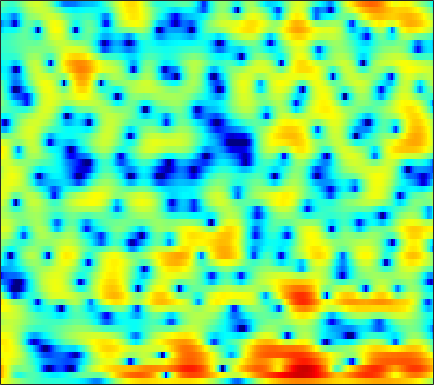

Values plotted in this chart, from the file beside it:
5.0295, 4.5752, 3.9581, 3.3311, 2.8581, 2.2392, 1.6324, 1.1971, 0.64092, 0.1148, -0.36999, -0.69913, -1.1076, -1.4748, -1.7246, -2.0419, -2.3351, -2.5256, -2.7443, -2.9348, -3.0921, -3.1938, -3.2925, -3.3611
8.045, 6.984, 5.406, 3.638, 2.195, 0.1712, -1.778, -2.948, -3.771, -3.72, -3.201, -2.757, -2.271, -1.972, -1.881, -1.935, -2.172, -2.453, -2.943, -3.533, -4.146, -4.582, -5.089, -5.456
8.061, 7.043, 5.561, 3.968, 2.765, 1.307, 0.2364, -0.2215, -0.4272, -0.3736, -0.2879, -0.3027, -0.4934, -0.9229, -1.414, -2.329, -3.593, -4.801, -6.903, -9.694, -13.55, -17.47, -22.14, -18.63
5.574, 5.276, 4.837, 4.358, 3.978, 3.462, 2.936, 2.528, 1.959, 1.351, 0.6833, 0.1318, -0.6816, -1.585, -2.315, -3.367, -4.488, -5.368, -6.534, -7.628, -8.6, -9.21, -9.816, -10.22
4.076, 4.423, 4.666, 4.694, 4.591, 4.309, 3.884, 3.471, 2.804, 2.016, 1.1, 0.3212, -0.8304, -2.111, -3.15, -4.608, -6.193, -7.427, -9.071, -10.58, -11.72, -12.18, -12.28, -11.94
4.737, 5.023, 5.198, 5.146, 4.966, 4.541, 3.917, 3.321, 2.369, 1.246, -0.04653, -1.121, -2.67, -4.336, -5.64, -7.45, -9.407, -11.02, -13.56, -16.68, -19.49, -19.41, -16.54, -13.53
5.576, 5.56, 5.407, 5.09, 4.732, 4.08, 3.205, 2.385, 1.053, -0.5904, -2.599, -4.396, -7.287, -10.95, -14.13, -17.36, -16.31, -14.41, -12.33, -10.77, -9.524, -8.685, -7.598, -6.499
4.56, 4.539, 4.399, 4.124, 3.819, 3.272, 2.549, 1.886, 0.8262, -0.4347, -1.89, -3.1, -4.83, -6.52, -7.543, -8.315, -8.276, -7.86, -7.047, -6.143, -5.266, -4.655, -3.887, -3.165
2.619, 2.789, 2.899, 2.872, 2.762, 2.505, 2.13, 1.781, 1.229, 0.5946, -0.09169, -0.6137, -1.283, -1.892, -2.28, -2.672, -2.913, -3.006, -3.027, -2.949, -2.797, -2.646, -2.408, -2.15
1.542, 1.942, 2.307, 2.499, 2.54, 2.471, 2.283, 2.077, 1.728, 1.316, 0.8581, 0.5023, 0.0281, -0.4401, -0.7755, -1.181, -1.524, -1.737, -1.971, -2.157, -2.305, -2.39, -2.479, -2.557
2.455, 2.812, 3.109, 3.226, 3.218, 3.094, 2.849, 2.6, 2.195, 1.725, 1.185, 0.7445, 0.1412, -0.4816, -0.9353, -1.506, -1.998, -2.298, -2.606, -2.844, -3.067, -3.26, -3.582, -4.034
4.8, 4.731, 4.523, 4.205, 3.921, 3.498, 3.028, 2.646, 2.103, 1.492, 0.7851, 0.1499, -0.8499, -2.022, -3.013, -4.412, -5.614, -6.066, -5.918, -5.201, -4.444, -4.084, -4.011, -4.5
5.803, 5.102, 4.076, 2.979, 2.159, 1.163, 0.4087, 0.01927, -0.326, -0.5824, -0.8195, -1.139, -1.883, -3.129, -4.556, -7.495, -12.52, -16.44, -11.07, -6.23, -3.323, -1.917, -0.7805, -0.2663
1.765, 0.2999, -1.965, -4.678, -7.109, -10.66, -13.18, -12.9, -10.73, -8.525, -6.762, -5.662, -4.561, -3.86, -3.516, -3.11, -2.689, -2.247, -1.413, -0.3436, 0.748, 1.496, 2.33, 2.917
-4.033, -5.717, -8.261, -11.37, -14.18, -18.49, -21.5, -21.84, -20.39, -17.2, -13.61, -11.2, -8.36, -6.016, -4.562, -2.958, -1.591, -0.68, 0.3879, 1.331, 2.161, 2.686, 3.287, 3.736
-9.253, -9.953, -11.05, -12.35, -13.58, -15.7, -18.36, -20.58, -22.44, -19.43, -14.77, -11.74, -8.574, -6.061, -4.431, -2.616, -1.126, -0.171, 0.9262, 1.848, 2.606, 3.083, 3.581, 3.94
-14.77, -12.84, -11.6, -11.04, -10.82, -10.78, -10.75, -10.55, -10.02, -9.081, -7.81, -6.751, -5.22, -3.736, -2.727, -1.503, -0.4204, 0.2849, 1.103, 1.799, 2.379, 2.76, 3.168, 3.481
-8.642, -8.572, -8.364, -8.186, -8.004, -7.59, -7.082, -6.62, -5.87, -5.003, -4.032, -3.33, -2.425, -1.55, -0.972, -0.3325, 0.2139, 0.5446, 0.8915, 1.17, 1.424, 1.627, 1.95, 2.316
-4.181, -5.179, -6.412, -7.386, -7.776, -7.544, -6.517, -5.527, -4.138, -2.824, -1.701, -0.9369, -0.126, 0.4552, 0.7622, 0.9788, 0.9135, 0.697, 0.188, -0.519, -1.217, -1.536, -1.344, -0.4539
-2.053, -3.916, -7.311, -12.93, -23.44, -17.03, -9.389, -6.317, -3.525, -1.565, -0.2147, 0.5696, 1.369, 1.842, 1.999, 1.948, 1.49, 0.8331, -0.5789, -2.94, -7.091, -13.58, -17.83, -6.47
-0.7311, -1.678, -3.039, -4.212, -4.804, -4.94, -4.351, -3.695, -2.743, -1.888, -1.056, -0.5426, 0.02728, 0.4923, 0.7122, 0.8056, 0.7018, 0.4427, -0.1276, -0.8889, -1.642, -2.005, -1.911, -1.122
0.4989, 0.2374, -0.2534, -0.7972, -1.202, -1.756, -2.265, -2.614, -3.038, -3.365, -3.355, -3.119, -2.537, -1.76, -1.152, -0.4717, 0.05071, 0.315, 0.5024, 0.5493, 0.5337, 0.5378, 0.6039, 0.7603
2.292, 2.299, 2.081, 1.587, 1.067, 0.1076, -1.224, -2.53, -4.872, -8.098, -11.74, -11.44, -7.586, -4.321, -2.531, -0.7661, 0.3939, 0.9769, 1.448, 1.619, 1.541, 1.368, 1.021, 0.6306
3.537, 3.61, 3.494, 3.11, 2.636, 1.769, 0.5653, -0.5713, -2.412, -4.491, -6.057, -5.961, -4.338, -2.285, -0.9667, 0.3944, 1.309, 1.716, 1.925, 1.767, 1.231, 0.5441, -0.779, -2.635
2.826, 2.877, 2.773, 2.516, 2.207, 1.714, 1.143, 0.693, 0.121, -0.2785, -0.4837, -0.4517, -0.1711, 0.2523, 0.6209, 1.026, 1.284, 1.349, 1.201, 0.7551, -0.009982, -0.8599, -2.405, -4.584
1.843, 1.797, 1.573, 1.222, 0.9136, 0.4666, 0.09503, -0.1122, -0.2442, -0.2031, -0.009463, 0.193, 0.5102, 0.8147, 1.007, 1.183, 1.23, 1.17, 0.9447, 0.5354, -0.0431, -0.5595, -1.35, -2.179
1.742, 1.498, 0.9135, 0.006078, -0.8219, -2.026, -3.016, -3.32, -2.972, -2.082, -1.012, -0.2584, 0.562, 1.185, 1.494, 1.737, 1.782, 1.685, 1.419, 1.024, 0.507, 0.09086, -0.4624, -0.9296
2.997, 2.63, 1.696, 0.09611, -1.694, -5.363, -12.7, -32.26, -10.18, -4.54, -1.511, -0.03559, 1.303, 2.109, 2.468, 2.652, 2.564, 2.342, 1.851, 1.165, 0.3271, -0.3974, -1.381, -2.244
3.969, 3.777, 3.211, 2.316, 1.438, 0.1437, -0.9891, -1.37, -1.048, -0.2098, 0.7671, 1.328, 1.869, 2.096, 2.099, 1.872, 1.411, 0.9383, 0.1014, -1.019, -2.45, -3.844, -6.331, -9.844
3.721, 3.786, 3.715, 3.52, 3.284, 2.931, 2.58, 2.356, 2.117, 1.917, 1.675, 1.442, 1.001, 0.4028, -0.1743, -1.042, -1.991, -2.723, -3.682, -4.651, -5.742, -6.721, -8.342, -10.3
3.175, 3.523, 3.865, 4.03, 4.067, 3.982, 3.785, 3.551, 3.122, 2.585, 1.848, 1.179, 0.02367, -1.435, -2.777, -4.872, -7.182, -8.678, -9.616, -9.241, -8.489, -7.993, -7.562, -7.374
2.173, 2.934, 3.661, 4.095, 4.269, 4.312, 4.164, 3.94, 3.495, 2.855, 2.02, 1.207, -0.1577, -1.968, -3.703, -6.841, -11.48, -16.89, -19.05, -12.93, -9.447, -7.886, -6.58, -5.798
1.741, 2.558, 3.254, 3.633, 3.732, 3.691, 3.478, 3.24, 2.853, 2.34, 1.744, 1.184, 0.3374, -0.7174, -1.624, -2.964, -4.24, -5.013, -5.516, -5.481, -5.085, -4.739, -4.396, -4.194
3.076, 3.292, 3.344, 3.153, 2.844, 2.299, 1.674, 1.24, 0.8038, 0.5715, 0.507, 0.5064, 0.4699, 0.3071, 0.1152, -0.2416, -0.6673, -0.9815, -1.377, -1.693, -2.001, -2.224, -2.535, -2.932
4.923, 4.601, 3.966, 2.97, 1.981, 0.218, -2.018, -3.808, -5.249, -4.305, -2.402, -1.072, 0.1852, 0.9975, 1.327, 1.491, 1.373, 1.143, 0.6813, 0.1186, -0.5247, -1.035, -1.702, -2.394
5.489, 5.016, 4.174, 2.992, 1.826, -0.3025, -3.328, -6.407, -9.683, -6.748, -2.975, -1.03, 0.7641, 1.831, 2.259, 2.416, 2.169, 1.732, 0.8608, -0.3451, -1.705, -2.745, -3.942, -4.655
3.593, 3.298, 2.813, 2.278, 1.798, 1.14, 0.5201, 0.1858, 0.03909, 0.4008, 1.054, 1.598, 2.245, 2.634, 2.725, 2.508, 1.881, 1.111, -0.3977, -2.608, -5.795, -9.193, -15.61, -15.56
-0.3977, -0.523, -0.5577, -0.3921, -0.1559, 0.2639, 0.7214, 1.092, 1.614, 2.111, 2.573, 2.886, 3.168, 3.281, 3.212, 2.889, 2.249, 1.528, 0.2131, -1.537, -3.778, -5.619, -7.736, -8.221
-7.036, -7.965, -8.134, -6.711, -5.078, -3.049, -1.347, -0.3119, 0.8318, 1.713, 2.411, 2.809, 3.186, 3.387, 3.412, 3.284, 2.952, 2.568, 1.89, 1.052, 0.1061, -0.6047, -1.467, -2.148
-11.07, -14.76, -18.16, -12.09, -8.454, -5.168, -2.882, -1.599, -0.3193, 0.691, 1.464, 1.926, 2.425, 2.79, 2.987, 3.139, 3.154, 3.083, 2.868, 2.525, 2.062, 1.637, 0.9793, 0.1947
-4.752, -5.184, -5.284, -4.868, -4.267, -3.345, -2.461, -1.859, -1.193, -0.6087, -0.1181, 0.2389, 0.7299, 1.24, 1.643, 2.141, 2.576, 2.843, 3.069, 3.126, 3.015, 2.806, 2.349, 1.636
-1.024, -1.383, -1.829, -2.187, -2.383, -2.618, -2.839, -3.026, -3.222, -3.495, -3.645, -3.624, -3.261, -2.437, -1.612, -0.368, 0.8326, 1.616, 2.462, 3.057, 3.38, 3.453, 3.32, 2.941
0.03444, -0.6083, -1.568, -2.553, -3.33, -4.367, -5.386, -6.182, -7.343, -8.818, -10.83, -12.78, -14.26, -11.22, -8.027, -4.47, -1.794, -0.2502, 1.339, 2.476, 3.218, 3.553, 3.734, 3.671
-0.3463, -1.343, -2.871, -4.663, -6.2, -8.368, -10.3, -11.25, -12.04, -12.35, -13.12, -14.15, -14.24, -11.36, -8.42, -4.909, -2.13, -0.5047, 1.202, 2.416, 3.253, 3.647, 3.908, 3.883
-0.7449, -1.888, -3.739, -6.163, -8.597, -13.05, -21.63, -38.98, -17.9, -12.96, -10.15, -8.542, -6.636, -4.753, -3.299, -1.406, 0.2839, 1.391, 2.581, 3.467, 4.028, 4.251, 4.291, 4.028
-1.569, -2.424, -3.807, -5.528, -6.928, -8.814, -10.24, -10.51, -9.914, -8.343, -6.408, -4.942, -3.156, -1.47, -0.3067, 1.049, 2.192, 2.912, 3.633, 4.117, 4.333, 4.335, 4.111, 3.633
-3.823, -4.146, -4.929, -6.058, -7.013, -8.394, -9.447, -9.636, -8.802, -7.125, -5.155, -3.667, -1.85, -0.2753, 0.7068, 1.766, 2.539, 2.916, 3.194, 3.196, 3.017, 2.789, 2.429, 2.066
-5.7, -5.297, -5.503, -6.481, -7.874, -10.98, -17.24, -29.02, -15.17, -8.81, -5.002, -2.919, -0.8274, 0.7101, 1.572, 2.367, 2.756, 2.772, 2.44, 1.668, 0.4977, -0.5543, -1.782, -2.104
-4.979, -4.457, -4.26, -4.568, -5.114, -6.112, -6.955, -7.074, -6.062, -4.255, -2.362, -1.082, 0.3356, 1.398, 1.97, 2.413, 2.477, 2.247, 1.508, 0.1481, -2.135, -4.849, -11.58, -17.41
-3.714, -3.503, -3.31, -3.244, -3.235, -3.222, -3.105, -2.934, -2.46, -1.815, -1.086, -0.5691, 0.09918, 0.6279, 0.914, 1.11, 1.088, 0.9342, 0.4902, -0.1778, -1.057, -1.747, -2.397, -2.338
-3.017, -2.927, -2.803, -2.671, -2.556, -2.372, -2.167, -1.959, -1.68, -1.359, -1.024, -0.777, -0.4998, -0.2803, -0.1637, -0.06081, -0.01996, -0.02643, -0.05503, -0.1004, -0.1156, -0.086, 0.05668, 0.3595
-2.799, -2.743, -2.622, -2.451, -2.313, -2.109, -1.889, -1.701, -1.476, -1.267, -1.1, -0.995, -0.9544, -0.9805, -1.033, -1.095, -1.095, -1.028, -0.784, -0.4085, 0.07918, 0.4788, 1.003, 1.498
-3.515, -3.357, -3.092, -2.836, -2.663, -2.439, -2.165, -1.968, -1.625, -1.322, -1.126, -1.112, -1.263, -1.69, -2.18, -2.997, -3.693, -3.811, -3.196, -1.881, -0.4095, 0.612, 1.76, 2.614
-6.722, -5.816, -5.019, -4.709, -4.686, -4.765, -4.659, -4.291, -3.437, -2.457, -1.664, -1.346, -1.349, -2.023, -3.114, -5.788, -11.35, -22.27, -11.35, -4.564, -0.8841, 0.9739, 2.716, 3.855
-10.03, -8.291, -7.356, -7.725, -8.901, -12.02, -16.95, -15.27, -9.5, -5.657, -3.276, -2.104, -1.284, -1.112, -1.373, -2.079, -2.853, -3.018, -2.217, -0.576, 1.125, 2.208, 3.307, 4.035
-5.759, -5.77, -5.986, -6.655, -7.488, -8.947, -9.876, -9.307, -7.171, -4.767, -2.786, -1.647, -0.5365, 0.1936, 0.5515, 0.8646, 1.096, 1.299, 1.641, 2.067, 2.494, 2.755, 2.982, 3.015
-2.589, -2.915, -3.349, -3.741, -3.969, -4.119, -3.98, -3.589, -2.834, -1.869, -0.8456, -0.1308, 0.7238, 1.405, 1.812, 2.208, 2.478, 2.607, 2.702, 2.675, 2.53, 2.33, 1.925, 1.34
-1.061, -1.563, -2.182, -2.652, -2.857, -2.827, -2.484, -2.067, -1.295, -0.4318, 0.4289, 1.048, 1.773, 2.357, 2.692, 2.998, 3.144, 3.138, 2.984, 2.651, 2.123, 1.59, 0.6635, -0.5187
